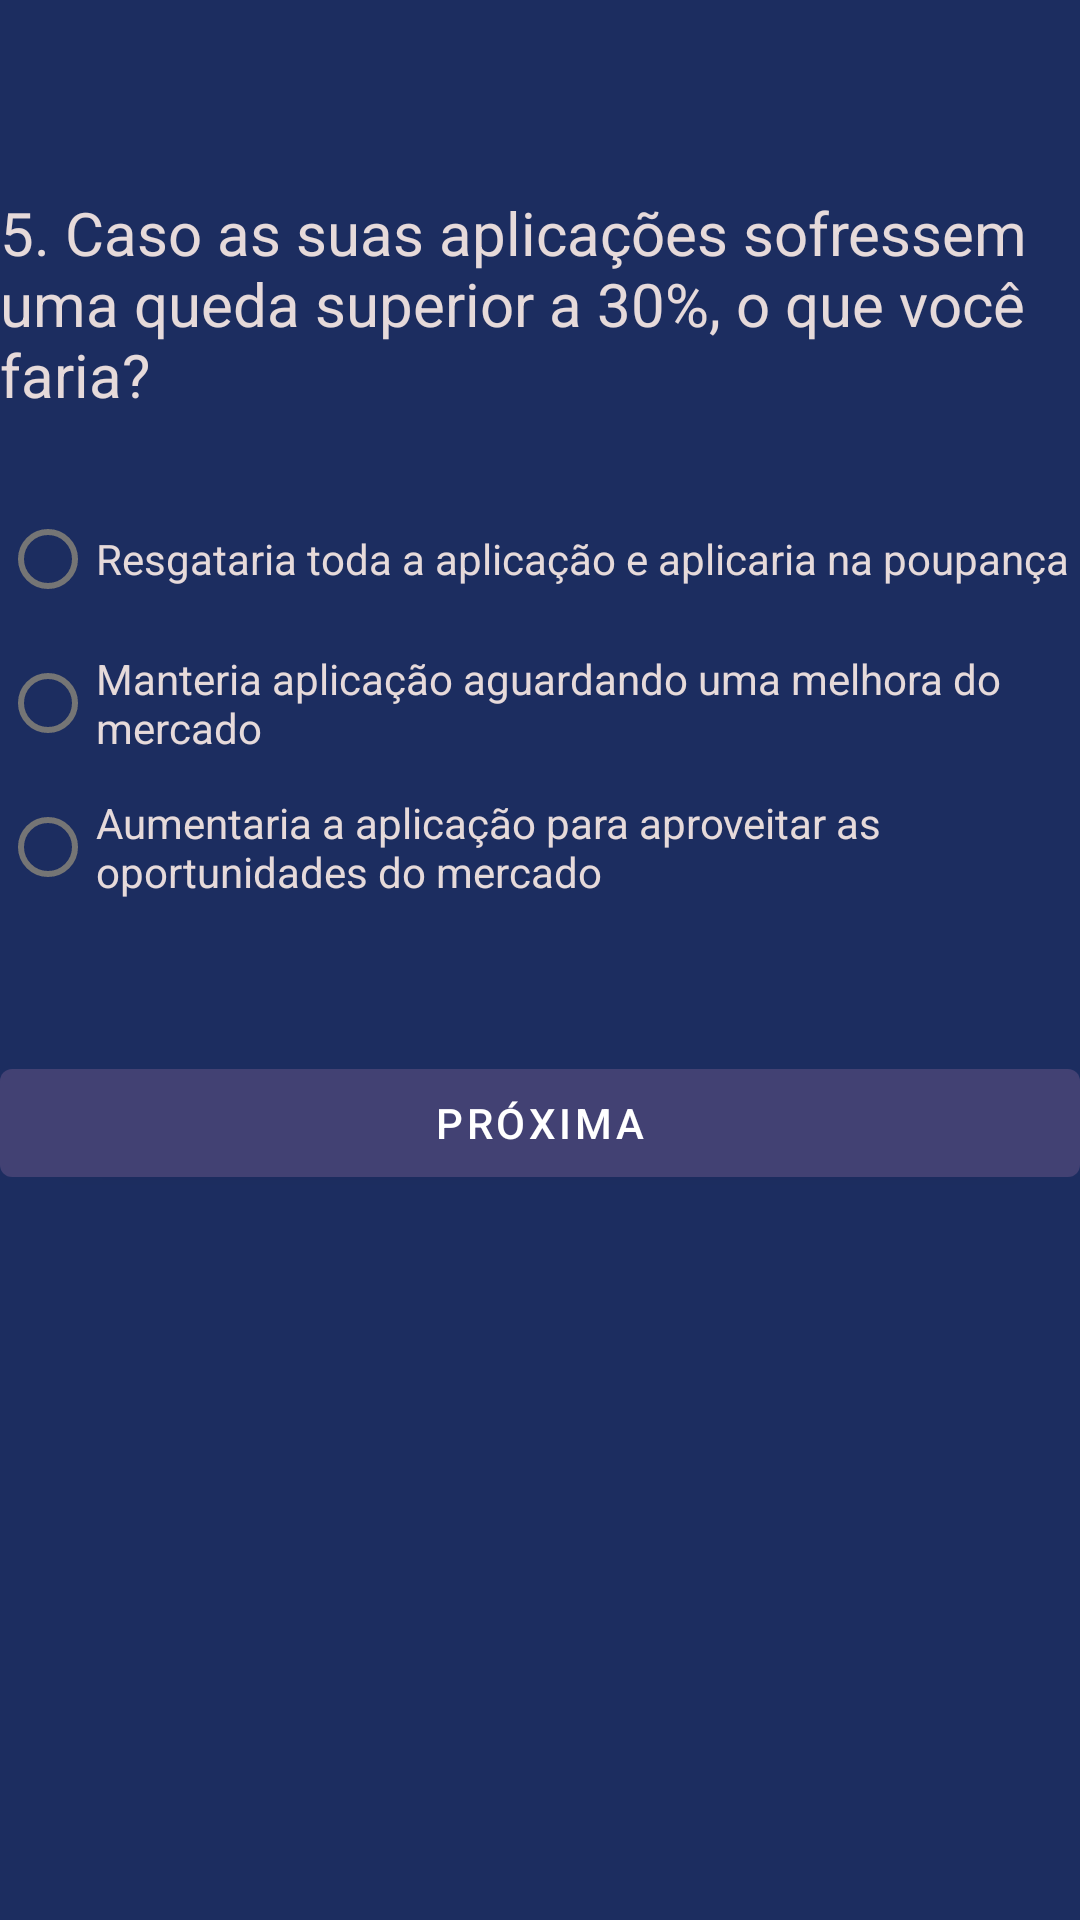

This screen was rendered from an Android layout file. Write that file and the resources it references.
<!-- AndroidManifest.xml: application theme Theme.Perfil_Investidor_tp3 -->
<!-- res/layout/fragment_question_five.xml -->
<?xml version="1.0" encoding="utf-8"?>
<androidx.constraintlayout.widget.ConstraintLayout xmlns:android="http://schemas.android.com/apk/res/android"
    xmlns:app="http://schemas.android.com/apk/res-auto"
    xmlns:tools="http://schemas.android.com/tools"
    android:id="@+id/ConstraintLayout"
    android:layout_width="match_parent"
    android:layout_height="match_parent"
    android:background="#1c2d60"
    android:padding="0dp"
    tools:context=".QuestionFive">


    <TextView
        android:id="@+id/textView"
        android:layout_width="0dp"
        android:layout_height="wrap_content"
        android:layout_marginTop="64dp"
        android:text="@string/_5_caso_as_suas_aplica_es_sofressem_uma_queda_superior_a_30_o_que_voc_faria"
        android:textAlignment="textStart"
        android:textColor="#E6DADA"
        android:textSize="20sp"
        app:layout_constraintEnd_toEndOf="parent"
        app:layout_constraintHorizontal_bias="0.495"
        app:layout_constraintStart_toStartOf="parent"
        app:layout_constraintTop_toTopOf="parent" />

    <RadioGroup
        android:id="@+id/radioGroup"
        android:layout_width="0dp"
        android:layout_height="wrap_content"
        android:layout_marginTop="24dp"
        app:layout_constraintEnd_toEndOf="parent"
        app:layout_constraintStart_toStartOf="parent"
        app:layout_constraintTop_toBottomOf="@+id/textView">

        <RadioButton
            android:id="@+id/rbOptionA"
            android:layout_width="match_parent"
            android:layout_height="wrap_content"
            android:text="@string/resgataria_toda_a_aplica_o_e_aplicaria_na_poupan_a"
            android:textColor="#E6DADA" />

        <RadioButton
            android:id="@+id/rbOptionB"
            android:layout_width="match_parent"
            android:layout_height="wrap_content"
            android:text="@string/manteria_aplica_o_aguardando_uma_melhora_do_mercado"
            android:textColor="#E6DADA" />

        <RadioButton
            android:id="@+id/rbOptionC"
            android:layout_width="match_parent"
            android:layout_height="wrap_content"
            android:text="@string/aumentaria_a_aplica_o_para_aproveitar_as_oportunidades_do_mercado"
            android:textColor="#E6DADA" />

    </RadioGroup>

    <Button
        android:id="@+id/btSend5"
        android:layout_width="match_parent"
        android:layout_height="wrap_content"
        android:layout_marginTop="44dp"
        android:text="@string/pr_xima"
        app:layout_constraintEnd_toEndOf="parent"
        app:layout_constraintHorizontal_bias="0.842"
        app:layout_constraintStart_toStartOf="parent"
        app:layout_constraintTop_toBottomOf="@+id/radioGroup" />

</androidx.constraintlayout.widget.ConstraintLayout>
<!-- resources referenced by this layout -->
<resources>
  <string name="_5_caso_as_suas_aplica_es_sofressem_uma_queda_superior_a_30_o_que_voc_faria">5. Caso as suas aplicações sofressem uma queda superior a 30%, o que você faria?</string>
  <string name="aumentaria_a_aplica_o_para_aproveitar_as_oportunidades_do_mercado">Aumentaria a aplicação para aproveitar as oportunidades do mercado</string>
  <string name="manteria_aplica_o_aguardando_uma_melhora_do_mercado">Manteria aplicação aguardando uma melhora do mercado</string>
  <string name="pr_xima">Próxima</string>
  <string name="resgataria_toda_a_aplica_o_e_aplicaria_na_poupan_a">Resgataria toda a aplicação e aplicaria na poupança</string>
  <style name="Theme.Perfil_Investidor_tp3" parent="Theme.MaterialComponents.DayNight.DarkActionBar">
          
          <item name="colorPrimary">@color/purple_200</item>
          <item name="colorPrimaryVariant">@color/purple_700</item>
          <item name="colorOnPrimary">@color/white</item>
          
          <item name="colorSecondary">@color/teal_200</item>
          <item name="colorSecondaryVariant">@color/teal_700</item>
          <item name="colorOnSecondary">@color/black</item>
          
          <item name="android:statusBarColor" tools:targetApi="l">@color/purple_200</item>
          
      </style>
  <color name="purple_200">#424173</color>
  <color name="purple_700">#FF3700B3</color>
  <color name="white">#FFFFFFFF</color>
  <color name="teal_200">#FF03DAC5</color>
  <color name="teal_700">#FF018786</color>
  <color name="black">#FF000000</color>
</resources>
